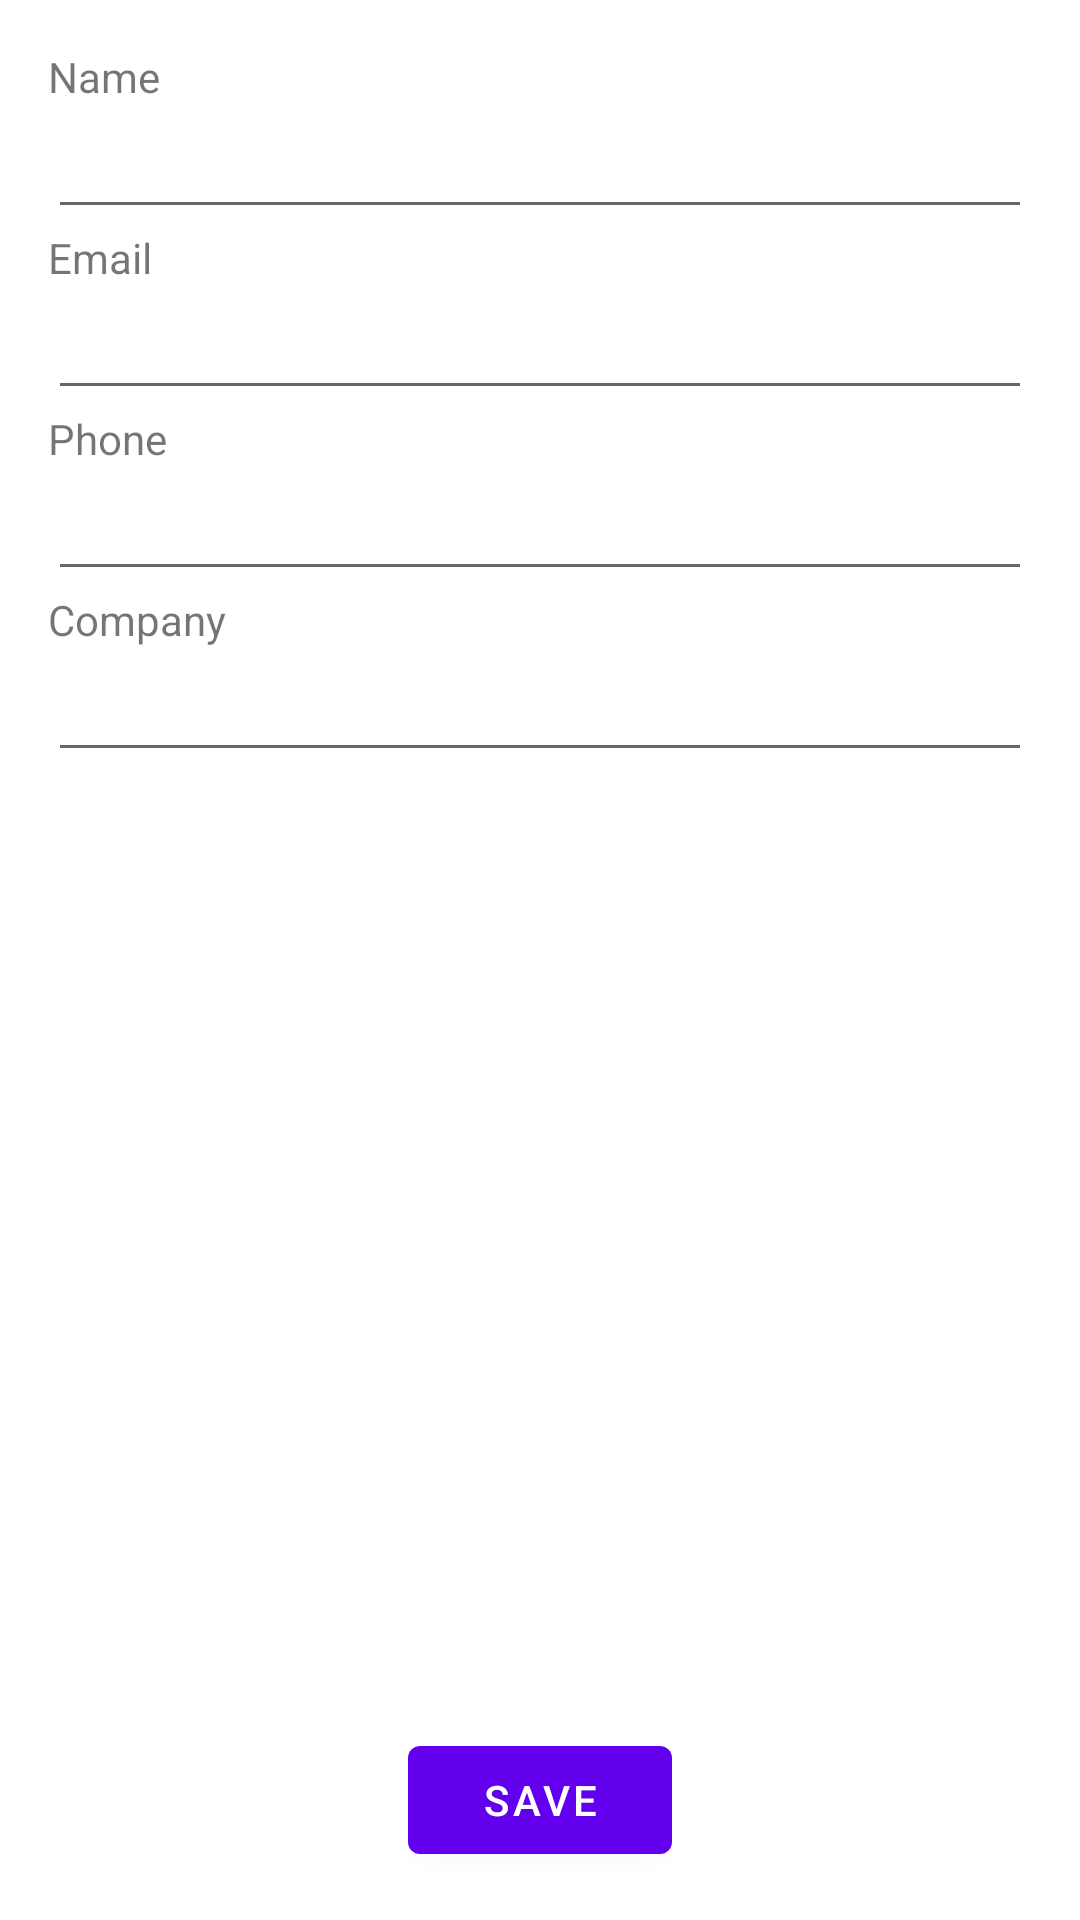

This screen was rendered from an Android layout file. Write that file and the resources it references.
<!-- AndroidManifest.xml: application theme Theme.BeautyMNL -->
<!-- res/layout/fragment_add.xml -->
<?xml version="1.0" encoding="utf-8"?>
<androidx.constraintlayout.widget.ConstraintLayout xmlns:android="http://schemas.android.com/apk/res/android"
    xmlns:app="http://schemas.android.com/apk/res-auto"
    xmlns:tools="http://schemas.android.com/tools"
    android:layout_width="match_parent"
    android:layout_height="match_parent"
    android:padding="@dimen/padding_normal">

    <EditText
        android:id="@+id/et_Company"
        android:layout_width="0dp"
        android:layout_height="wrap_content"
        android:ems="10"
        android:inputType="textPersonName"
        app:layout_constraintEnd_toEndOf="parent"
        app:layout_constraintHorizontal_bias="0.031"
        app:layout_constraintStart_toStartOf="parent"
        app:layout_constraintTop_toBottomOf="@+id/textview_first4" />

    <TextView
        android:id="@+id/textview_first4"
        android:layout_width="wrap_content"
        android:layout_height="wrap_content"
        android:text="@string/company"
        app:layout_constraintStart_toStartOf="parent"
        app:layout_constraintTop_toBottomOf="@+id/et_Phone" />

    <EditText
        android:id="@+id/et_Phone"
        android:layout_width="0dp"
        android:layout_height="wrap_content"
        android:ems="10"
        android:inputType="textPersonName"
        app:layout_constraintEnd_toEndOf="parent"
        app:layout_constraintHorizontal_bias="0.0"
        app:layout_constraintStart_toStartOf="parent"
        app:layout_constraintTop_toBottomOf="@+id/textview_first3" />

    <TextView
        android:id="@+id/textview_first3"
        android:layout_width="wrap_content"
        android:layout_height="wrap_content"
        android:text="@string/phone"
        app:layout_constraintStart_toStartOf="parent"
        app:layout_constraintTop_toBottomOf="@+id/et_Email" />

    <EditText
        android:id="@+id/et_Email"
        android:layout_width="0dp"
        android:layout_height="wrap_content"
        android:ems="10"
        android:inputType="textPersonName"
        app:layout_constraintEnd_toEndOf="parent"
        app:layout_constraintStart_toStartOf="parent"
        app:layout_constraintTop_toBottomOf="@+id/textview_first2" />

    <TextView
        android:id="@+id/textview_first2"
        android:layout_width="wrap_content"
        android:layout_height="wrap_content"
        android:text="@string/email"
        app:layout_constraintStart_toStartOf="parent"
        app:layout_constraintTop_toBottomOf="@+id/et_Name" />

    <TextView
        android:id="@+id/textview_first"
        android:layout_width="wrap_content"
        android:layout_height="wrap_content"
        android:text="@string/name"
        app:layout_constraintStart_toStartOf="parent"
        app:layout_constraintTop_toTopOf="parent" />

    <Button
        android:id="@+id/btn_save"
        android:layout_width="wrap_content"
        android:layout_height="wrap_content"
        android:text="@string/save"
        app:layout_constraintBottom_toBottomOf="parent"
        app:layout_constraintEnd_toEndOf="parent"
        app:layout_constraintStart_toStartOf="parent" />

    <EditText
        android:id="@+id/et_Name"
        android:layout_width="0dp"
        android:layout_height="wrap_content"
        android:ems="10"
        android:inputType="textPersonName"
        app:layout_constraintEnd_toEndOf="parent"
        app:layout_constraintStart_toStartOf="parent"
        app:layout_constraintTop_toBottomOf="@+id/textview_first" />

</androidx.constraintlayout.widget.ConstraintLayout>
<!-- resources referenced by this layout -->
<resources>
  <dimen name="padding_normal">16dp</dimen>
  <string name="company">Company</string>
  <string name="email">Email</string>
  <string name="name">Name</string>
  <string name="phone">Phone</string>
  <string name="save">Save</string>
  <style name="Theme.BeautyMNL" parent="Theme.MaterialComponents.DayNight.DarkActionBar">
          
          <item name="colorPrimary">@color/purple_500</item>
          <item name="colorPrimaryVariant">@color/purple_700</item>
          <item name="colorOnPrimary">@color/white</item>
          
          <item name="colorSecondary">@color/teal_200</item>
          <item name="colorSecondaryVariant">@color/teal_700</item>
          <item name="colorOnSecondary">@color/black</item>
          
          <item name="android:statusBarColor" tools:targetApi="l">?attr/colorPrimaryVariant</item>
          
      </style>
  <!-- not gathered from this repository: default colours our renderer supplied (Android Studio template values) -->
  <color name="purple_500">#FF6200EE</color>
  <color name="purple_700">#FF3700B3</color>
  <color name="teal_200">#FF03DAC5</color>
  <color name="teal_700">#FF018786</color>
  <color name="black">#FF000000</color>
  <color name="white">#FFFFFFFF</color>
</resources>
